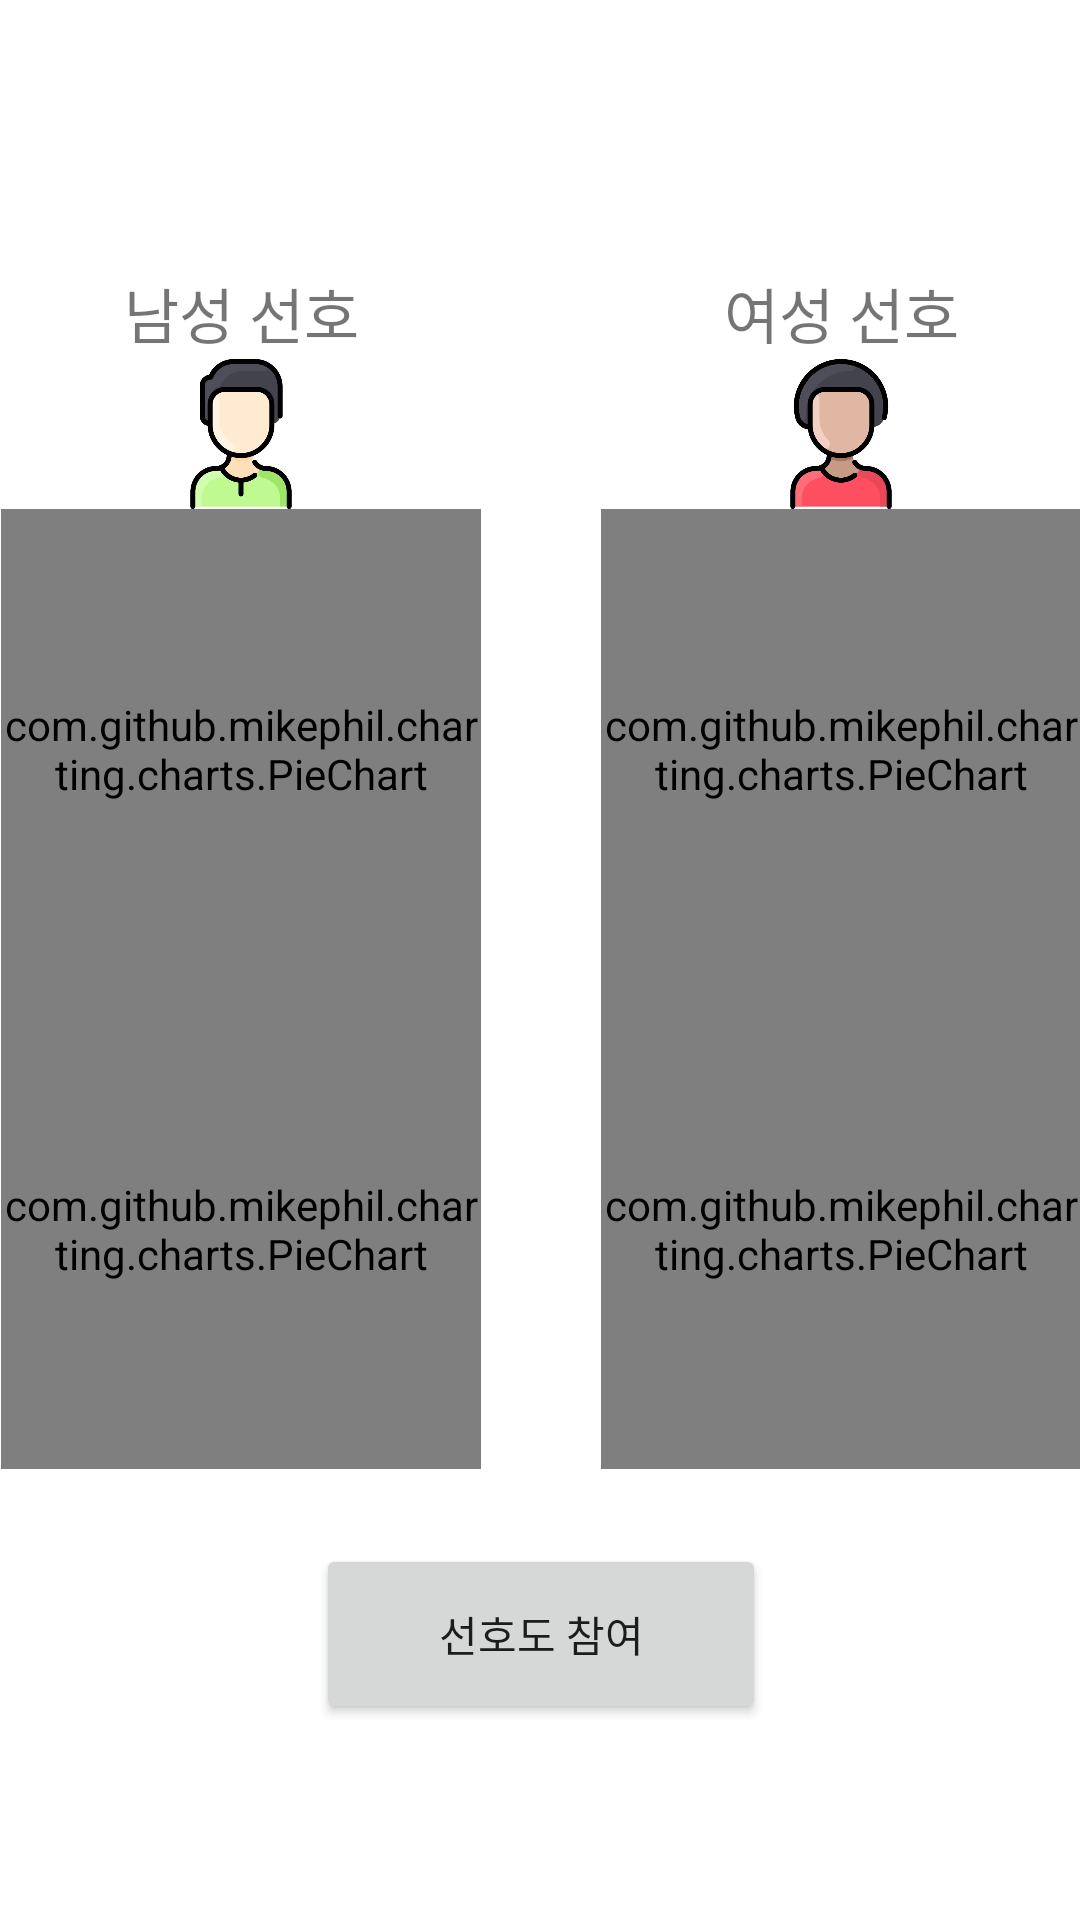

Here is an Android app screen rendered from its layout file. Give the layout XML and the strings, colors and styles it references.
<!-- AndroidManifest.xml: application theme Theme.ShowAndCar_app -->
<!-- res/layout/fragment_home_main.xml -->
<?xml version="1.0" encoding="utf-8"?>
<androidx.constraintlayout.widget.ConstraintLayout
    xmlns:android="http://schemas.android.com/apk/res/android"
    xmlns:app="http://schemas.android.com/apk/res-auto"
    xmlns:tools="http://schemas.android.com/tools"
    android:layout_width="match_parent"
    android:layout_height="match_parent"
    tools:context=".MainActivity">

    <LinearLayout
        android:layout_width="414dp"
        android:layout_height="600dp"
        android:layout_marginTop="90dp"
        android:layout_marginBottom="1dp"
        android:orientation="vertical"
        app:layout_constraintBottom_toBottomOf="parent"
        app:layout_constraintEnd_toEndOf="parent"
        app:layout_constraintStart_toStartOf="parent"
        app:layout_constraintTop_toTopOf="parent">

        <LinearLayout
            android:id="@+id/menwomenLayout"
            android:layout_width="400dp"
            android:layout_height="450dp"
            android:layout_gravity="center">

            <LinearLayout
                android:id="@+id/menChartLayout"
                android:layout_width="200dp"
                android:layout_height="450dp"
                android:orientation="vertical"
                android:gravity="center"
                tools:layout_editor_absoluteX="228dp"
                tools:layout_editor_absoluteY="223dp">

                <TextView
                    android:id="@+id/menText"
                    android:layout_width="100dp"
                    android:layout_height="30dp"
                    android:layout_gravity="center"
                    android:text="남성 선호"
                    android:textAlignment="center"
                    android:textSize="20dp" />

                <ImageView
                    android:id="@+id/men_image"
                    android:layout_width="50dp"
                    android:layout_height="50dp"
                    android:layout_gravity="center"
                    android:contentDescription="TODO"
                    android:visibility="visible"
                    app:srcCompat="@drawable/men"
                    tools:srcCompat="@drawable/men"
                    tools:visibility="visible"></ImageView>

                <com.github.mikephil.charting.charts.PieChart
                    android:id="@+id/men_BrandChart"
                    android:layout_width="160dp"
                    android:layout_height="160dp"
                    android:layout_gravity="center"
                    tools:layout_editor_absoluteX="245dp"
                    tools:layout_editor_absoluteY="327dp" />

                <com.github.mikephil.charting.charts.PieChart
                    android:id="@+id/men_ModelChart"
                    android:layout_width="160dp"
                    android:layout_height="160dp"
                    android:layout_gravity="center"
                    tools:layout_editor_absoluteX="245dp"
                    tools:layout_editor_absoluteY="526dp" />

            </LinearLayout>

            <LinearLayout
                android:id="@+id/womenChartLayout"
                android:layout_width="200dp"
                android:layout_height="450dp"
                android:orientation="vertical"
                android:gravity="center"
                tools:layout_editor_absoluteX="35dp"
                tools:layout_editor_absoluteY="223dp">

                <TextView
                    android:id="@+id/womenText"
                    android:layout_width="100dp"
                    android:layout_height="30dp"
                    android:layout_gravity="center"
                    android:text="여성 선호"
                    android:textAlignment="center"
                    android:textSize="20dp" />

                <ImageView
                    android:id="@+id/women_image"
                    android:layout_width="50dp"
                    android:layout_height="50dp"
                    android:layout_gravity="center"
                    android:visibility="visible"
                    app:srcCompat="@drawable/women"
                    tools:srcCompat="@drawable/women"
                    tools:visibility="visible"></ImageView>

                <com.github.mikephil.charting.charts.PieChart
                    android:id="@+id/women_BrandChart"
                    android:layout_width="160dp"
                    android:layout_height="160dp"
                    android:layout_gravity="center"
                    tools:layout_editor_absoluteX="245dp"
                    tools:layout_editor_absoluteY="327dp" />

                <com.github.mikephil.charting.charts.PieChart
                    android:id="@+id/women_ModelChart"
                    android:layout_width="160dp"
                    android:layout_height="160dp"
                    android:layout_gravity="center"
                    tools:layout_editor_absoluteX="245dp"
                    tools:layout_editor_absoluteY="526dp" />
            </LinearLayout>
        </LinearLayout>

        <Button
            android:id="@+id/reference_Button"
            android:layout_width="150dp"
            android:layout_height="60dp"
            android:layout_gravity="center"
            android:text="선호도 참여"
            />
    </LinearLayout>


</androidx.constraintlayout.widget.ConstraintLayout>
<!-- resources referenced by this layout -->
<resources>
  <!-- drawable men: jpeg bitmap (drawable, 21046 bytes) -->
  <!-- drawable women: jpeg bitmap (drawable, 22123 bytes) -->
  <style name="Theme.ShowAndCar_app" parent="Base.Theme.ShowAndCar_app" />
  <style name="Base.Theme.ShowAndCar_app" parent="Theme.MaterialComponents.DayNight.DarkActionBar">
          
          
          <item name="colorPrimary">@color/colorPrimary</item>
      </style>
  <color name="colorPrimary">#127ACD</color>
</resources>
